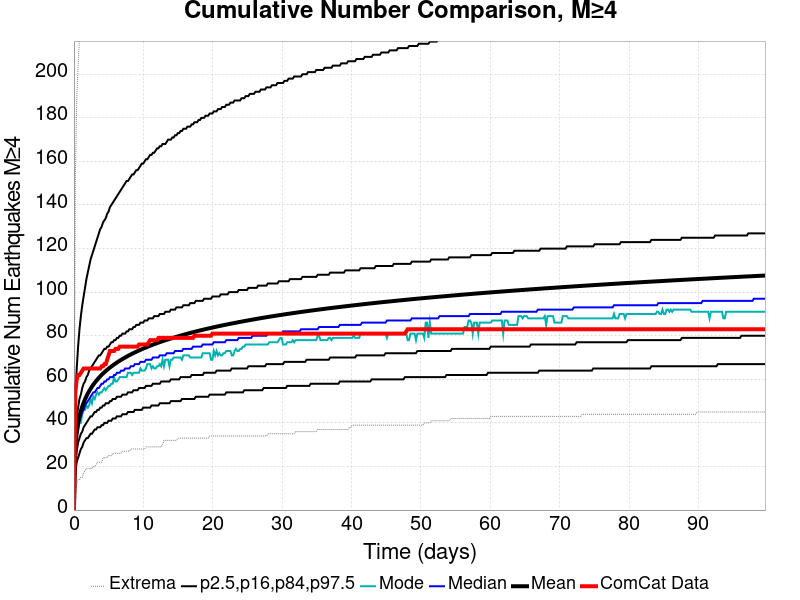

Source data for this figure (header and first rows):
Time (days), ComCat Data, Simulation Mean, Simulation Median, Simulation Mode, Simulation Minimum, Simulation Maximum, 2.5 %-ile, 16 %-ile, 84 %-ile, 97.5 %-ile
0.0, 0.0, 0.0, 0.0, 0.0, 0.0, 0.0, 0.0, 0.0, 0.0, 0.0
0.1996, 54.0, 29.01, 28.0, 27.0, 6.0, 152.0, 17.0, 22.0, 35.0, 50.0
0.3992, 60.0, 35.72, 34.0, 34.0, 12.0, 188.0, 22.0, 27.0, 42.0, 65.0
0.5988, 62.0, 39.91, 38.0, 36.0, 14.0, 204.0, 24.0, 31.0, 47.0, 75.0
0.7983, 62.0, 43, 41.0, 40.0, 14.0, 217.0, 26.0, 33.0, 51.0, 83.0
0.9979, 63.0, 45.46, 43.0, 40.0, 15.0, 230.0, 28.0, 35.0, 53.0, 89.0
1.198, 64.0, 47.52, 45.0, 44.0, 15.0, 246.0, 29.0, 36.0, 56.0, 94.0
1.397, 65.0, 49.27, 46.0, 46.0, 17.0, 268.0, 31.0, 38.0, 58.0, 98.0
1.597, 65.0, 50.82, 48.0, 46.0, 18.0, 277.0, 32.0, 39.0, 59.0, 102.0
1.796, 65.0, 52.22, 49.0, 48.0, 19.0, 288.0, 33.0, 40.0, 61.0, 106.0
1.996, 65.0, 53.47, 50.0, 47.0, 19.0, 303.0, 33.0, 41.0, 62.0, 109.0
2.195, 65.0, 54.62, 51.0, 48.0, 19.0, 307.0, 34.0, 42.0, 64.0, 112.0
2.395, 65.0, 55.67, 52.0, 51.0, 19.0, 312.0, 35.0, 43.0, 65.0, 115.0
2.595, 65.0, 56.65, 53.0, 49.0, 19.0, 318.0, 35.0, 43.0, 66.0, 117.0
2.794, 65.0, 57.56, 54.0, 52.0, 20.0, 324.0, 36.0, 44.0, 67.0, 119.0
2.994, 65.0, 58.42, 54.0, 51.0, 20.0, 324.0, 37.0, 45.0, 68.0, 121.0
3.193, 65.0, 59.22, 55.0, 53.0, 21.0, 326.0, 37.0, 45.0, 69.0, 123.0
3.393, 65.0, 59.98, 56.0, 54.0, 22.0, 329.0, 38.0, 46.0, 70.0, 125.0
3.593, 65.0, 60.71, 56.0, 53.0, 22.0, 332.0, 38.0, 46.0, 71.0, 127.0
3.792, 65.0, 61.39, 57.0, 54.0, 22.0, 338.0, 38.0, 47.0, 71.0, 129.0
3.992, 66.0, 62.04, 58.0, 54.0, 22.0, 341.0, 39.0, 47.0, 72.0, 130.0
4.191, 66.0, 62.66, 58.0, 55.0, 24.0, 342.0, 39.0, 48.0, 73.0, 132.0
4.391, 67.0, 63.25, 59.0, 56.0, 24.0, 343.0, 40.0, 48.0, 74.0, 133.0
4.59, 67.0, 63.82, 59.0, 55.0, 24.0, 346.0, 40.0, 49.0, 74.0, 134.0
4.79, 69.0, 64.37, 60.0, 56.0, 24.0, 346.0, 40.0, 49.0, 75.0, 136.0
4.99, 71.0, 64.89, 60.0, 57.0, 25.0, 350.0, 41.0, 49.0, 75.0, 137.0
5.189, 73.0, 65.4, 61.0, 57.0, 25.0, 351.0, 41.0, 50.0, 76.0, 139.0
5.389, 73.0, 65.89, 61.0, 58.0, 25.0, 356.0, 41.0, 50.0, 77.0, 140.0
5.588, 73.0, 66.36, 61.0, 58.0, 26.0, 358.0, 42.0, 51.0, 77.0, 141.0
5.788, 73.0, 66.81, 62.0, 61.0, 26.0, 361.0, 42.0, 51.0, 78.0, 142.0
5.988, 74.0, 67.26, 62.0, 59.0, 26.0, 363.0, 42.0, 51.0, 78.0, 143.0
6.187, 74.0, 67.69, 63.0, 59.0, 26.0, 368.0, 43.0, 52.0, 79.0, 144.0
6.387, 74.0, 68.11, 63.0, 60.0, 26.0, 370.0, 43.0, 52.0, 79.0, 145.0
6.586, 75.0, 68.52, 63.0, 61.0, 26.0, 375.0, 43.0, 52.0, 80.0, 146.0
6.786, 75.0, 68.91, 64.0, 61.0, 26.0, 375.0, 43.0, 52.0, 80.0, 147.0
6.985, 75.0, 69.3, 64.0, 61.0, 27.0, 377.0, 44.0, 53.0, 81.0, 148.0
7.185, 75.0, 69.67, 64.0, 61.0, 27.0, 380.0, 44.0, 53.0, 81.0, 149.0
7.385, 75.0, 70.04, 65.0, 61.0, 27.0, 382.0, 44.0, 53.0, 81.0, 150.0
7.584, 75.0, 70.4, 65.0, 61.0, 27.0, 382.0, 44.0, 53.0, 82.0, 151.0
7.784, 75.0, 70.74, 65.0, 63.0, 27.0, 383.0, 45.0, 54.0, 82.0, 151.0
7.983, 75.0, 71.08, 65.0, 63.0, 27.0, 387.0, 45.0, 54.0, 83.0, 152.0
8.183, 75.0, 71.41, 66.0, 63.0, 28.0, 391.0, 45.0, 54.0, 83.0, 153.0
8.383, 75.0, 71.73, 66.0, 62.0, 28.0, 394.0, 45.0, 54.0, 83.0, 154.0
8.582, 75.0, 72.05, 66.0, 63.0, 28.0, 394.0, 45.0, 55.0, 84.0, 154.0
8.782, 75.0, 72.35, 67.0, 63.0, 28.0, 394.0, 46.0, 55.0, 84.0, 155.0
8.981, 75.0, 72.66, 67.0, 63.0, 28.0, 396.0, 46.0, 55.0, 85.0, 156.0
9.181, 75.0, 72.96, 67.0, 63.0, 28.0, 396.0, 46.0, 55.0, 85.0, 156.0
9.38, 76.0, 73.25, 67.0, 63.0, 28.0, 403.0, 46.0, 56.0, 85.0, 157.0
9.58, 76.0, 73.54, 68.0, 65.0, 28.0, 406.0, 46.0, 56.0, 86.0, 158.0
9.78, 76.0, 73.82, 68.0, 64.0, 28.0, 409.0, 46.0, 56.0, 86.0, 159.0
9.979, 76.0, 74.1, 68.0, 64.0, 28.0, 409.0, 47.0, 56.0, 86.0, 159.0
10.18, 76.0, 74.37, 68.0, 64.0, 28.0, 411.0, 47.0, 56.0, 87.0, 160.0
10.38, 76.0, 74.64, 69.0, 65.0, 29.0, 411.0, 47.0, 57.0, 87.0, 161.0
10.58, 76.0, 74.9, 69.0, 67.0, 29.0, 415.0, 47.0, 57.0, 87.0, 161.0
10.78, 77.0, 75.16, 69.0, 67.0, 29.0, 417.0, 47.0, 57.0, 88.0, 162.0
10.98, 78.0, 75.42, 69.0, 67.0, 29.0, 420.0, 47.0, 57.0, 88.0, 163.0
11.18, 78.0, 75.67, 69.0, 65.0, 29.0, 422.0, 48.0, 57.0, 88.0, 163.0
11.38, 78.0, 75.91, 70.0, 66.0, 29.0, 423.0, 48.0, 58.0, 88.0, 164.0
11.58, 78.0, 76.15, 70.0, 65.0, 29.0, 425.0, 48.0, 58.0, 89.0, 164.0
11.78, 78.0, 76.38, 70.0, 65.0, 29.0, 427.0, 48.0, 58.0, 89.0, 165.0
... 440 more rows
